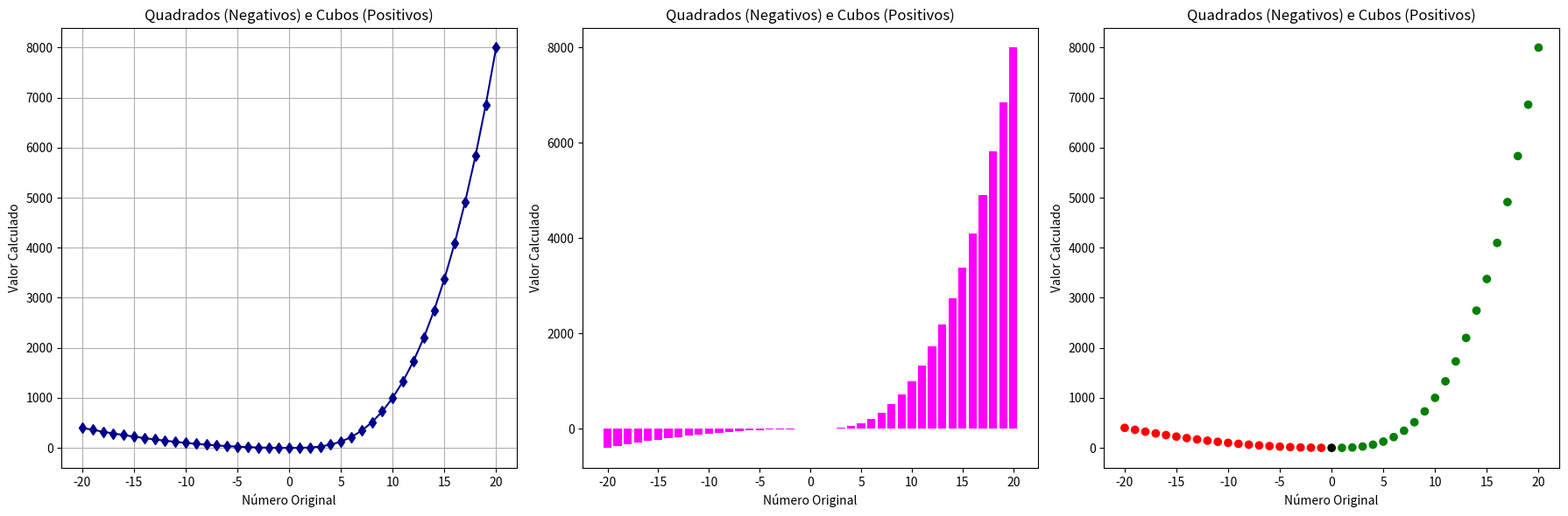

This figure's Python source:
import matplotlib.pyplot as plt

x = list(range(-20, 21))

y = []
for n in x:
    if n < 0:
        y.append(abs(n)**2)  
    elif n == 0:
        y.append(0)          
    else:
        y.append(n**3)       

fig, (ax1, ax2, ax3) = plt.subplots(1, 3, figsize=(18, 6))

ax1.plot(x, y, color='darkblue', marker='d')
ax1.set_title('Quadrados (Negativos) e Cubos (Positivos)')
ax1.set_xlabel('Número Original')
ax1.set_ylabel('Valor Calculado')
ax1.grid(True)

y_barras = []
for i in range(len(x)):
    if x[i] < 0:
        y_barras.append(-y[i])
    else:
        y_barras.append(y[i])

ax2.bar(x, y_barras, color='magenta')
ax2.set_title('Quadrados (Negativos) e Cubos (Positivos)')
ax2.set_xlabel('Número Original')
ax2.set_ylabel('Valor Calculado')

cores = []
for n in x:
    if n < 0:
        cores.append('red')
    elif n > 0:
        cores.append('green')
    else:
        cores.append('black')

ax3.scatter(x, y, c=cores)
ax3.set_title('Quadrados (Negativos) e Cubos (Positivos)')
ax3.set_xlabel('Número Original')
ax3.set_ylabel('Valor Calculado')

plt.tight_layout()

plt.show()
